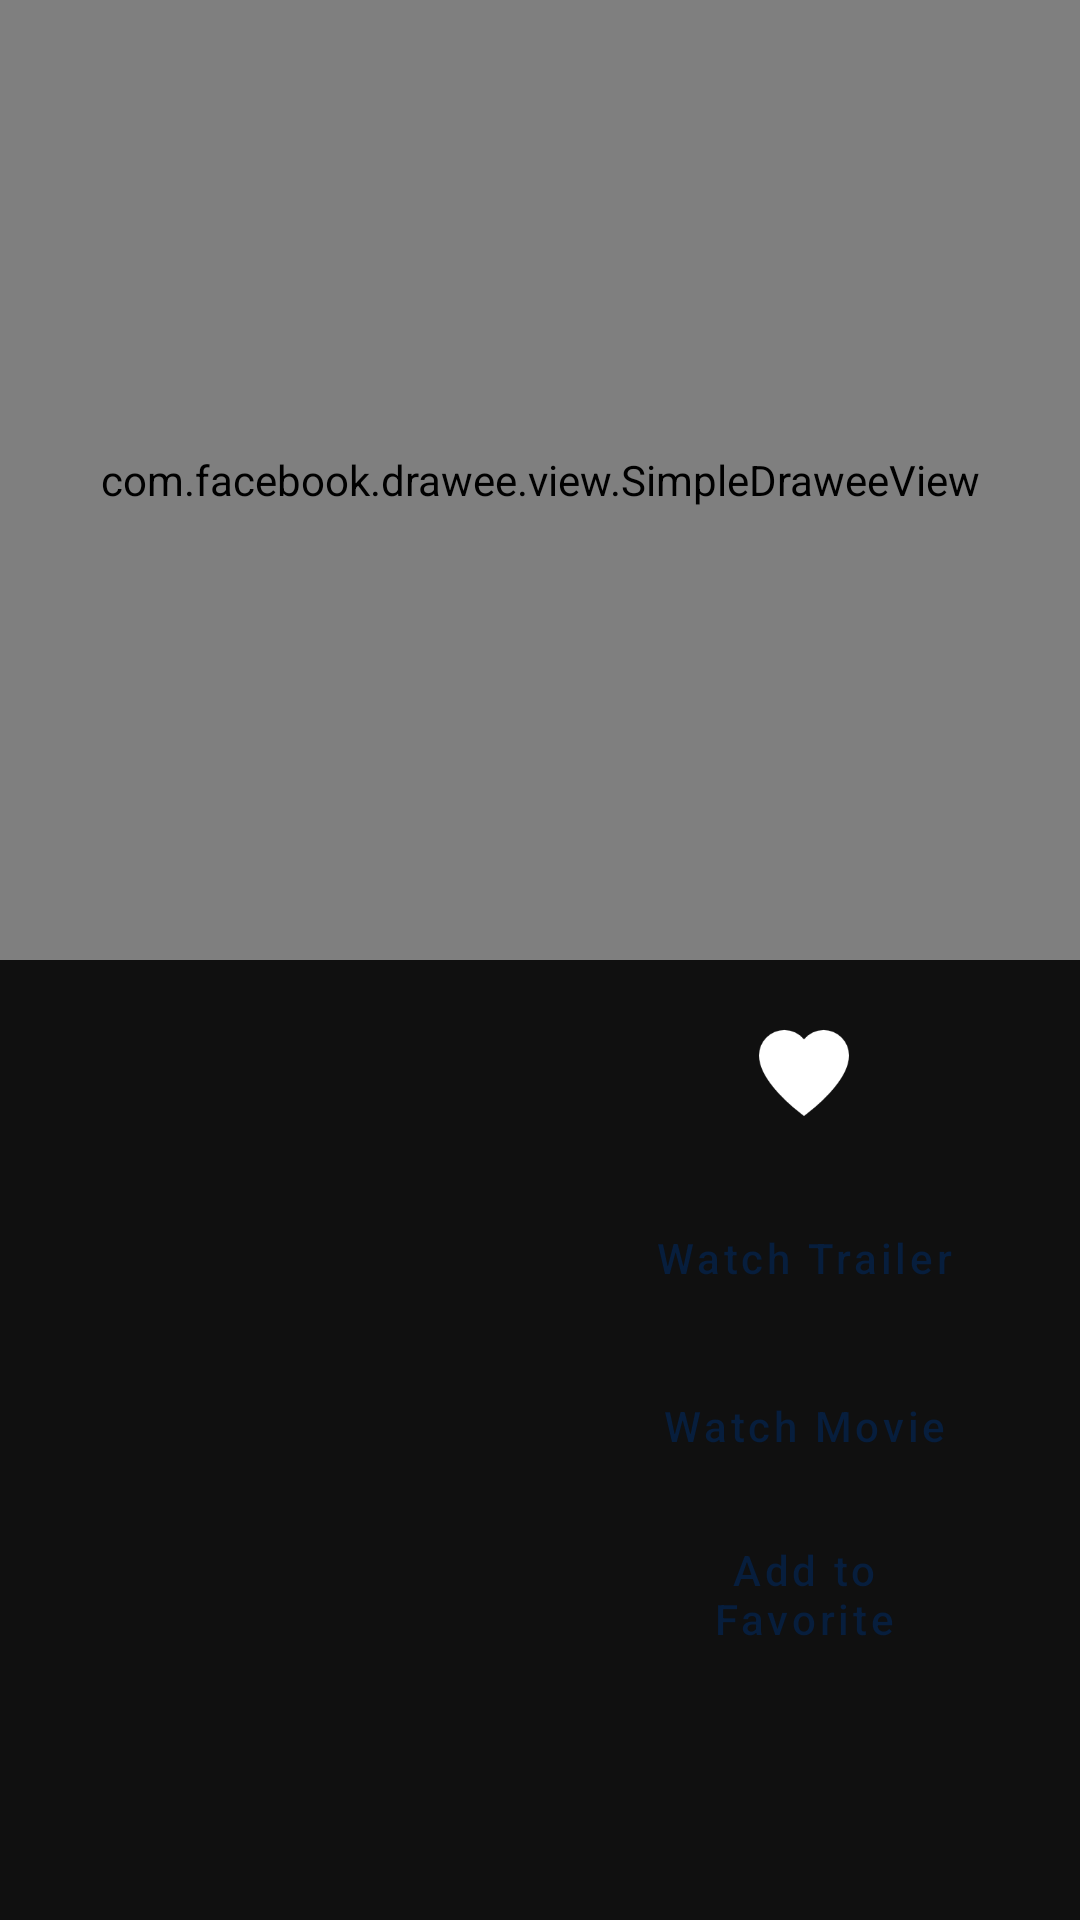

Reconstruct the res/layout file that produces this screen, plus the resources it refers to.
<!-- AndroidManifest.xml: application theme AppTheme -->
<!-- res/layout/fragment_movie_detail.xml -->
<?xml version="1.0" encoding="utf-8"?>
<LinearLayout
    xmlns:android="http://schemas.android.com/apk/res/android"
    xmlns:app="http://schemas.android.com/apk/res-auto"
    xmlns:tools="http://schemas.android.com/tools"
    android:layout_width="match_parent"
    android:layout_height="match_parent"
    android:layout_weight="1"
    android:orientation="vertical"
    android:background="@color/windowBackground"
    tools:context=".ui.movies.FragmentMovieDetail">

    <com.facebook.drawee.view.SimpleDraweeView
        android:layout_width="match_parent"
        android:focusable="false"
        android:layout_height="0dp"
        android:layout_weight="0.5"
        android:id="@+id/image"
        android:background="#10ffffff"/>

    <ScrollView
        android:layout_width="match_parent"
        android:layout_height="0dp"
        android:layout_weight="0.5">
        <androidx.constraintlayout.widget.ConstraintLayout
                android:layout_width="match_parent"
                android:layout_height="wrap_content">
    
            <ImageView
                    android:id="@+id/fav_icon"
                    android:layout_width="30dp"
                    android:layout_height="30dp"
                    android:src="@drawable/heart_filled"
                    android:tint="@color/white"
                    app:layout_constraintTop_toTopOf="parent"
                    android:layout_marginTop="8dp"
                    app:layout_constraintEnd_toEndOf="@+id/button2"
                    app:layout_constraintStart_toStartOf="@+id/button2"
                    android:layout_marginBottom="8dp"
                    app:layout_constraintBottom_toTopOf="@+id/button2"/>
            <TextView
                    android:layout_width="wrap_content"
                    android:layout_height="wrap_content"
                    android:id="@+id/textView9"
                    android:focusable="false"
                    app:layout_constraintTop_toTopOf="parent"
                    app:layout_constraintStart_toStartOf="parent"
                    android:layout_marginStart="16dp"
                    android:layout_marginTop="16dp"
                    android:textColor="@color/lb_tv_white"
                    android:textSize="24sp"/>
            <TextView
                    android:layout_width="wrap_content"
                    android:layout_height="wrap_content"
                    android:id="@+id/textView10"
                    android:focusable="false"
                    app:layout_constraintTop_toBottomOf="@+id/textView9"
                    app:layout_constraintStart_toStartOf="@+id/textView9"
                    android:layout_marginTop="8dp"
                    android:fontFamily="@font/montserrat"
                    android:textColor="#969696"/>
            <TextView
                    android:layout_width="0dp"
                    android:layout_height="wrap_content"
                    android:id="@+id/textView11"
                    app:layout_constraintTop_toBottomOf="@+id/textView10"
                    app:layout_constraintStart_toStartOf="@+id/textView10"
                    android:layout_marginTop="16dp"
                    android:layout_marginEnd="32dp"
                    android:fontFamily="@font/montserrat"
                    android:focusable="false"
                    android:textColor="#cccccc"
                    android:lineSpacingExtra="4sp"
                    app:layout_constraintEnd_toStartOf="@+id/button2"/>
            <Button
                    android:text="@string/watch_trailer"
                    android:layout_width="120dp"
                    android:layout_height="wrap_content"
                    android:id="@+id/button2"
                    android:textAllCaps="false"
                    app:layout_constraintEnd_toEndOf="parent"
                    android:layout_marginEnd="32dp"
                    android:focusable="true"
                    style="@style/Widget.MaterialComponents.Button.TextButton"
                    app:layout_constraintTop_toBottomOf="@+id/textView10"/>
            <Button
                    android:text="@string/watch_movie"
                    android:layout_width="0dp"
                    android:layout_height="wrap_content"
                    android:id="@+id/button3"
                    android:focusable="true"
                    android:textAllCaps="false"
                    style="@style/Widget.MaterialComponents.Button.TextButton"
                    app:layout_constraintEnd_toEndOf="@+id/button2"
                    app:layout_constraintStart_toStartOf="@+id/button2"
                    app:layout_constraintTop_toBottomOf="@+id/button2"
                    android:layout_marginTop="8dp"/>
    
            <Button
                    android:text="@string/add_to_favorite"
                    android:layout_width="0dp"
                    android:layout_height="wrap_content"
                    android:id="@+id/button4"
                    android:focusable="true"
                    android:textAllCaps="false"
                    style="@style/Widget.MaterialComponents.Button.TextButton"
                    app:layout_constraintEnd_toEndOf="@+id/button2"
                    app:layout_constraintStart_toStartOf="@+id/button2"
                    app:layout_constraintTop_toBottomOf="@+id/button3"
                    android:layout_marginTop="8dp"
                    app:layout_constraintHorizontal_bias="0.0"/>
        </androidx.constraintlayout.widget.ConstraintLayout>

    </ScrollView>

</LinearLayout>
<!-- resources referenced by this layout -->
<resources>
  <color name="white">#ffffff</color>
  <color name="windowBackground">#101010</color>
  <!-- drawable heart_filled: png bitmap (drawable, 2009 bytes) -->
  <string name="add_to_favorite">Add to Favorite</string>
  <string name="watch_movie">Watch Movie</string>
  <string name="watch_trailer">Watch Trailer</string>
  <style name="AppTheme" parent="Theme.MaterialComponents.Light.DarkActionBar">
          
          <item name="colorPrimary">@color/colorPrimary</item>
          <item name="colorPrimaryDark">@color/colorPrimaryDark</item>
          <item name="colorAccent">@color/colorAccent</item>
          <item name="android:windowBackground">@color/windowBackground</item>
          
      </style>
  <color name="colorPrimary">#071e3d</color>
  <color name="colorPrimaryDark">#000000</color>
  <color name="colorAccent">#64DD17</color>
</resources>
